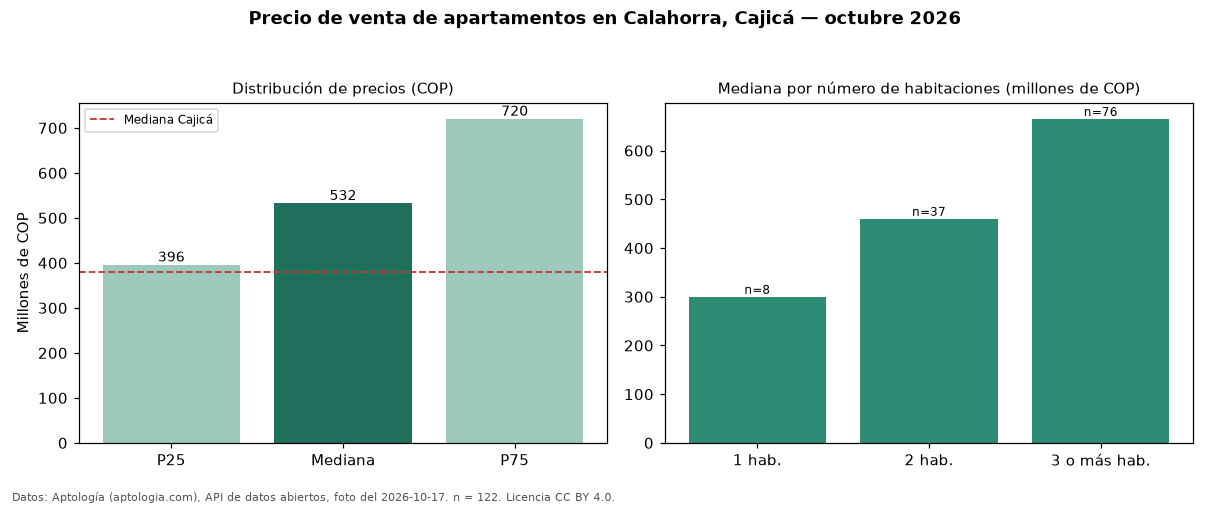

Source data for this figure (header and first rows):
seccion, metrica, valor_cop, n
precio, p25, 395750000, 122
precio, mediana, 532500000, 122
precio, p75, 720000000, 122
precio, minimo, 212000000, 122
precio, maximo, 1530000000, 122
parqueadero, avisos_con_parqueadero, 104, 122
parqueadero, mediana_con_parqueadero, 550000000, 104
habitaciones, 1, 300000000, 8
habitaciones, 2, 460000000, 37
habitaciones, 3+, 665000000, 76
ciudad, mediana_ciudad, 380000000, 
fuente, fecha_foto, 2026-10-17, 
fuente, atribucion, https://www.aptologia.com/venta/cajica/c…, 
